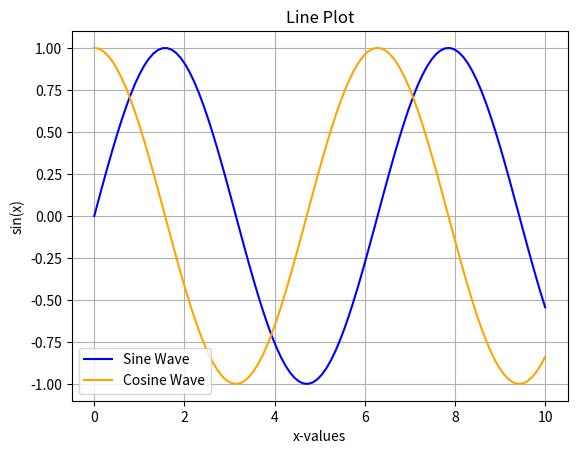

The matplotlib source for this figure:
import matplotlib.pyplot as plt
import numpy as np

x = np.linspace(0, 10, 100)
y1 = np.sin(x)
y2 = np.cos(x)
plt.plot(x, y1, label='Sine Wave', color='blue')
plt.plot(x, y2, label='Cosine Wave', color='orange')
plt.title("Line Plot")
plt.xlabel("x-values")
plt.ylabel("sin(x)")
plt.legend()
plt.grid(True)
plt.show()